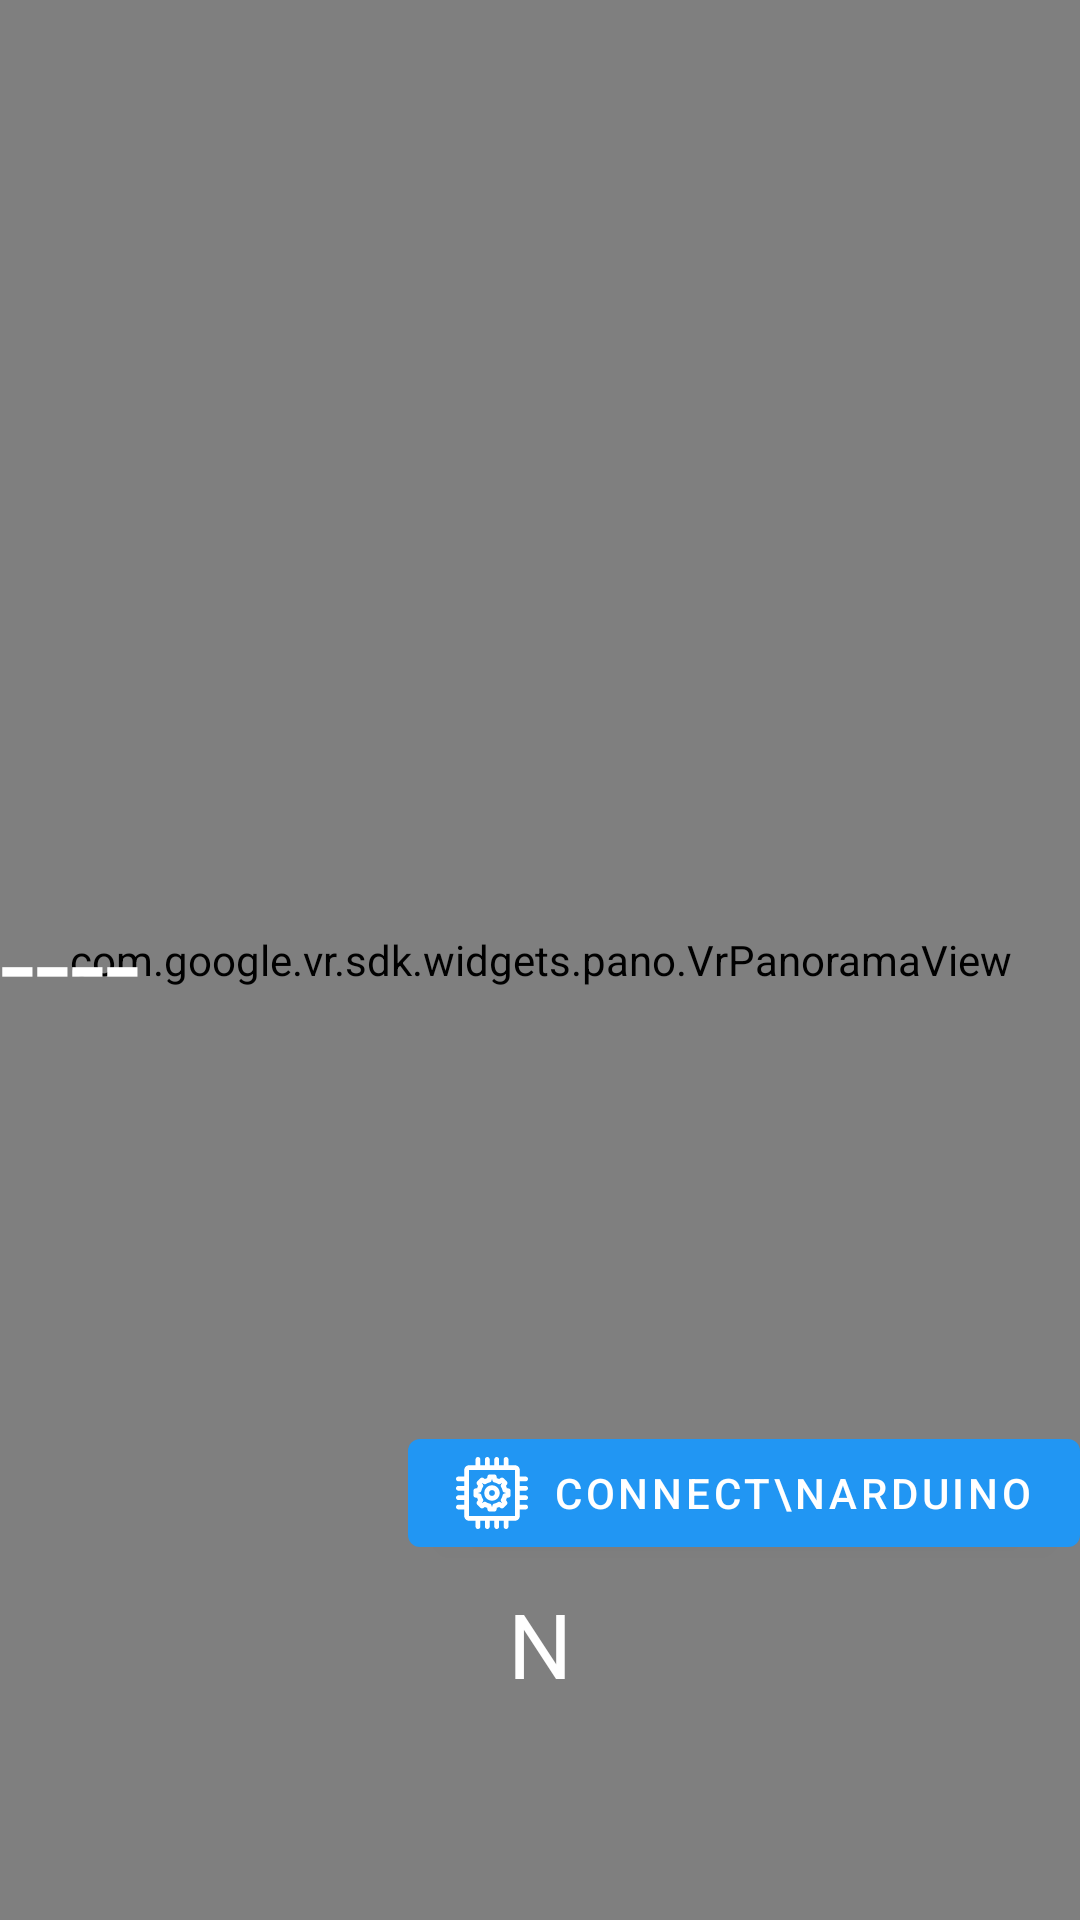

Here is an Android app screen rendered from its layout file. Give the layout XML and the strings, colors and styles it references.
<!-- AndroidManifest.xml: application theme AppTheme -->
<!-- res/layout/fragment_vr_view.xml -->
<?xml version="1.0" encoding="utf-8"?>
<androidx.constraintlayout.widget.ConstraintLayout xmlns:android="http://schemas.android.com/apk/res/android"
    xmlns:tools="http://schemas.android.com/tools"
    android:layout_width="match_parent"
    android:layout_height="match_parent"
    xmlns:app="http://schemas.android.com/apk/res-auto"
    tools:context=".views.VrViewFragment"
    android:orientation="vertical"
    android:animateLayoutChanges="true">

    <com.google.vr.sdk.widgets.pano.VrPanoramaView
        android:id="@+id/vrPanoramaView"
        android:layout_width="match_parent"
        android:layout_height="match_parent">

    </com.google.vr.sdk.widgets.pano.VrPanoramaView>

    <TextView
        android:id="@+id/direction_text"
        android:layout_width="wrap_content"
        android:layout_height="wrap_content"
        android:text="N"
        android:textColor="#FFFFFF"
        android:textSize="30sp"
        app:layout_constraintBottom_toBottomOf="@+id/vrPanoramaView"
        app:layout_constraintEnd_toEndOf="parent"
        app:layout_constraintStart_toStartOf="parent"
        app:layout_constraintTop_toTopOf="parent"
        app:layout_constraintVertical_bias="0.88" />

    <TextView
        android:id="@+id/h_location_postion"
        android:layout_width="wrap_content"
        android:layout_height="wrap_content"
        android:text="----"
        android:textColor="#FFFFFF"
        android:textSize="42sp"
        app:layout_constraintBottom_toBottomOf="parent"
        app:layout_constraintStart_toStartOf="parent"
        app:layout_constraintTop_toTopOf="parent"
        app:layout_constraintVertical_bias="0.5" />

    <ImageView
        android:id="@+id/satellight"
        android:layout_width="64dp"
        android:layout_height="64dp"
        app:layout_constraintBottom_toBottomOf="parent"
        app:layout_constraintEnd_toEndOf="parent"
        app:layout_constraintHorizontal_bias="0.0"
        app:layout_constraintStart_toStartOf="parent"
        app:layout_constraintTop_toTopOf="@+id/vrPanoramaView"
        app:layout_constraintVertical_bias="0.0"
        app:tint="#FFFFFF"
        tools:src="@drawable/satellite_mono" />

    <com.google.android.material.button.MaterialButton
        android:id="@+id/vrViewFrag_arduinoConnectBtn"
        android:layout_width="wrap_content"
        android:layout_height="wrap_content"
        android:text="Connect\nArduino"
        app:icon="@drawable/ic_arduino"
        app:layout_constraintBottom_toBottomOf="parent"
        app:layout_constraintEnd_toEndOf="parent"
        app:layout_constraintTop_toTopOf="parent"
        app:layout_constraintVertical_bias="0.8" />

</androidx.constraintlayout.widget.ConstraintLayout>
<!-- resources referenced by this layout -->
<resources>
  <!-- drawable ic_arduino: vector/xml drawable (drawable, 7108 chars, omitted) -->
  <!-- drawable satellite_mono: vector/xml drawable (drawable, 5180 chars, omitted) -->
  <style name="AppTheme" parent="Theme.MaterialComponents.Light.NoActionBar">
          
          <item name="colorPrimary">@color/colorPrimary</item>
          <item name="colorPrimaryDark">@color/colorPrimaryDark</item>
          <item name="colorAccent">@color/colorAccent</item>
          <item name="android:windowTranslucentStatus">true</item>
      </style>
  <color name="colorPrimary">#2196F3</color>
  <color name="colorPrimaryDark">#42A5F5</color>
  <color name="colorAccent">#64B5F6</color>
</resources>
